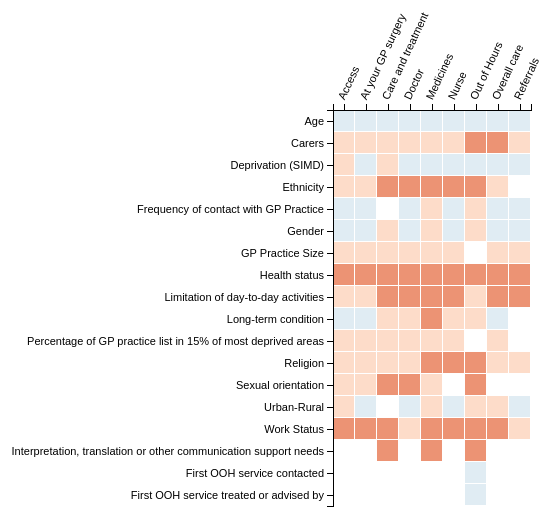
D3 v3 page, settled after 360 driven frames (6 s of simulated time); the page loaded 1 data file(s).


  var itemSize = 22,
      cellSize = itemSize - 1,
      margin = {top: 120, right: 20, bottom: 20, left: 350};
      
  var width = 600 - margin.right - margin.left,
      height = 600 - margin.top - margin.bottom;

  var formatDate = d3.time.format("%Y-%m-%d");

  d3.csv('heat01.csv', function ( response ) {

    var data = response.map(function( item ) {
        var newItem = {};
        newItem.country = item.x;
        newItem.product = item.y;
        newItem.value = item.value;

        return newItem;
    })

    var x_elements = d3.set(data.map(function( item ) { return item.product; } )).values(),
        y_elements = d3.set(data.map(function( item ) { return item.country; } )).values();

    var xScale = d3.scale.ordinal()
        .domain(x_elements)
        .rangeBands([0, x_elements.length * itemSize]);

    var xAxis = d3.svg.axis()
        .scale(xScale)
        .tickFormat(function (d) {
            return d;
        })
        .orient("top");

    var yScale = d3.scale.ordinal()
        .domain(y_elements)
        .rangeBands([0, y_elements.length * itemSize]);

    var yAxis = d3.svg.axis()
        .scale(yScale)
        .tickFormat(function (d) {
            return d;
        })
        .orient("left");

    var colorScale = d3.scale.threshold()
        .domain([0.85, 1])
        .range(["#EC9374", "#FDDCC9", "#E0ECF3", "#90C4DD"]);
        // .range(["#2980B9", "#E67E22", "#27AE60", "#27AE60"]);

    var svg = d3.select('.heatmap')
        .append("svg")
        .attr("width", width + margin.left + margin.right)
        .attr("height", height + margin.top + margin.bottom)
        .append("g")
        .attr("transform", "translate(" + margin.left + "," + margin.top + ")");

    var cells = svg.selectAll('rect')
        .data(data)
        .enter().append('g').append('rect')
        .attr('class', 'cell')
        .attr('width', cellSize)
        .attr('height', cellSize)
        .attr('y', function(d) { return yScale(d.country); })
        .attr('x', function(d) { return xScale(d.product); })
        .attr('fill', function(d) { return colorScale(d.value); });

    svg.append("g")
        .attr("class", "y axis")
        .call(yAxis)
        .selectAll('text')
        .attr('font-weight', 'normal');

    svg.append("g")
        .attr("class", "x axis")
        .call(xAxis)
        .selectAll('text')
        .attr('font-weight', 'normal')
        .style("text-anchor", "start")
        .attr("dx", ".8em")
        .attr("dy", ".5em")
        .attr("transform", function (d) {
            return "rotate(-65)";
        });
  });


### data: heat01.csv
?x, y, value
Age, Access, 1.013
Carers, Access, 0.8582
Deprivation (SIMD), Access, 0.9015
Ethnicity, Access, 0.9681
Frequency of contact with GP Practice, Access, 1.038
Gender, Access, 1.11
GP Practice Size, Access, 0.9999
Health status, Access, 0.7229
Limitation of day-to-day activities, Access, 0.9007
Long-term condition, Access, 1.005
Percentage of GP practice list in 15% of…, Access, 0.988
Religion, Access, 0.9746
Sexual orientation, Access, 0.9437
Urban-Rural, Access, 0.9963
Work Status, Access, 0.8369
Age, At your GP surgery, 1.026
Carers, At your GP surgery, 0.8519
Deprivation (SIMD), At your GP surgery, 1.291
Ethnicity, At your GP surgery, 0.8688
Frequency of contact with GP Practice, At your GP surgery, 1.023
Gender, At your GP surgery, 1.129
GP Practice Size, At your GP surgery, 0.952
Health status, At your GP surgery, 0.7143
Limitation of day-to-day activities, At your GP surgery, 0.948
Long-term condition, At your GP surgery, 1.022
Percentage of GP practice list in 15% of…, At your GP surgery, 0.9917
Religion, At your GP surgery, 0.9465
Sexual orientation, At your GP surgery, 0.9904
Urban-Rural, At your GP surgery, 1.169
Work Status, At your GP surgery, 0.7972
Age, Care and treatment, 1.014
Carers, Care and treatment, 0.898
Deprivation (SIMD), Care and treatment, 0.889
Ethnicity, Care and treatment, 0.5797
Gender, Care and treatment, 0.91
GP Practice Size, Care and treatment, 0.9453
Health status, Care and treatment, 0.698
Interpretation, translation or other com…, Care and treatment, 0.804
Limitation of day-to-day activities, Care and treatment, 0.6455
Long-term condition, Care and treatment, 0.9014
Percentage of GP practice list in 15% of…, Care and treatment, 0.996
Religion, Care and treatment, 0.8806
Sexual orientation, Care and treatment, 0.701
Work Status, Care and treatment, 0.7755
Age, Doctor, 1.022
Carers, Doctor, 0.8595
Deprivation (SIMD), Doctor, 1.04
Ethnicity, Doctor, 0.8137
Frequency of contact with GP Practice, Doctor, 1.015
Gender, Doctor, 1.199
GP Practice Size, Doctor, 0.9663
Health status, Doctor, 0.5857
Limitation of day-to-day activities, Doctor, 0.7512
Long-term condition, Doctor, 0.9365
Percentage of GP practice list in 15% of…, Doctor, 0.996
Religion, Doctor, 0.915
Sexual orientation, Doctor, 0.8035
Urban-Rural, Doctor, 1.111
Work Status, Doctor, 0.8856
Age, Medicines, 1.015
... 70 more rows